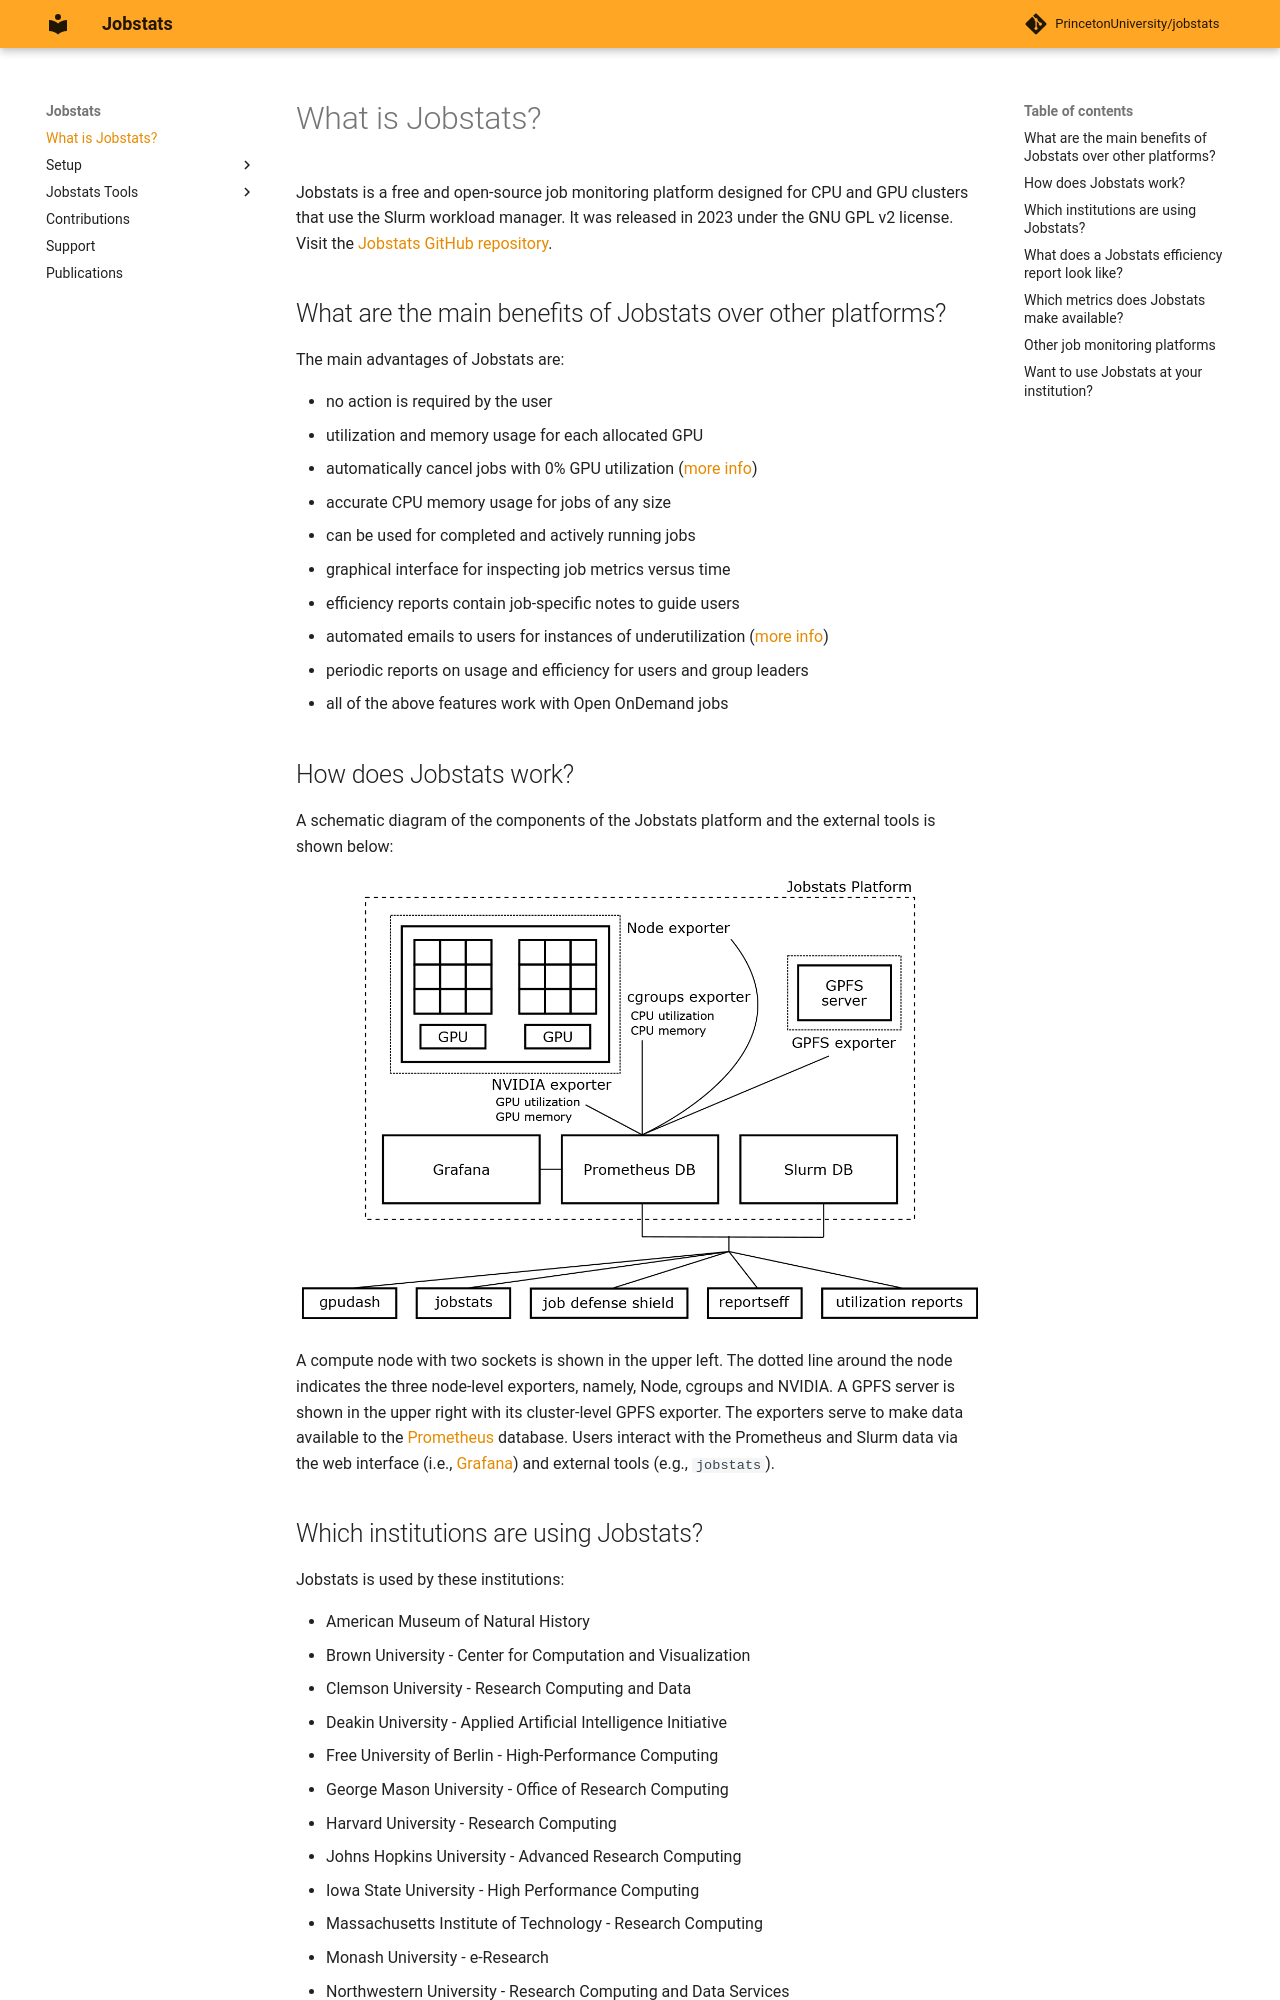

repository: ycrc/jobstats · page: index.html · generator: mkdocs

# What is Jobstats?

Jobstats is a free and open-source job monitoring platform designed for CPU and GPU clusters that use the Slurm workload manager. It was released in 2023 under the GNU GPL v2 license. Visit the [Jobstats GitHub repository](https://github.com/PrincetonUniversity/jobstats).

## What are the main benefits of Jobstats over other platforms?

The main advantages of Jobstats are:

- no action is required by the user 
- utilization and memory usage for each allocated GPU
- automatically cancel jobs with 0% GPU utilization ([more info](https://princetonuniversity.github.io/job_defense_shield/))
- accurate CPU memory usage for jobs of any size
- can be used for completed and actively running jobs
- graphical interface for inspecting job metrics versus time
- efficiency reports contain job-specific notes to guide users
- automated emails to users for instances of underutilization ([more info](https://princetonuniversity.github.io/job_defense_shield/))
- periodic reports on usage and efficiency for users and group leaders
- all of the above features work with Open OnDemand jobs
